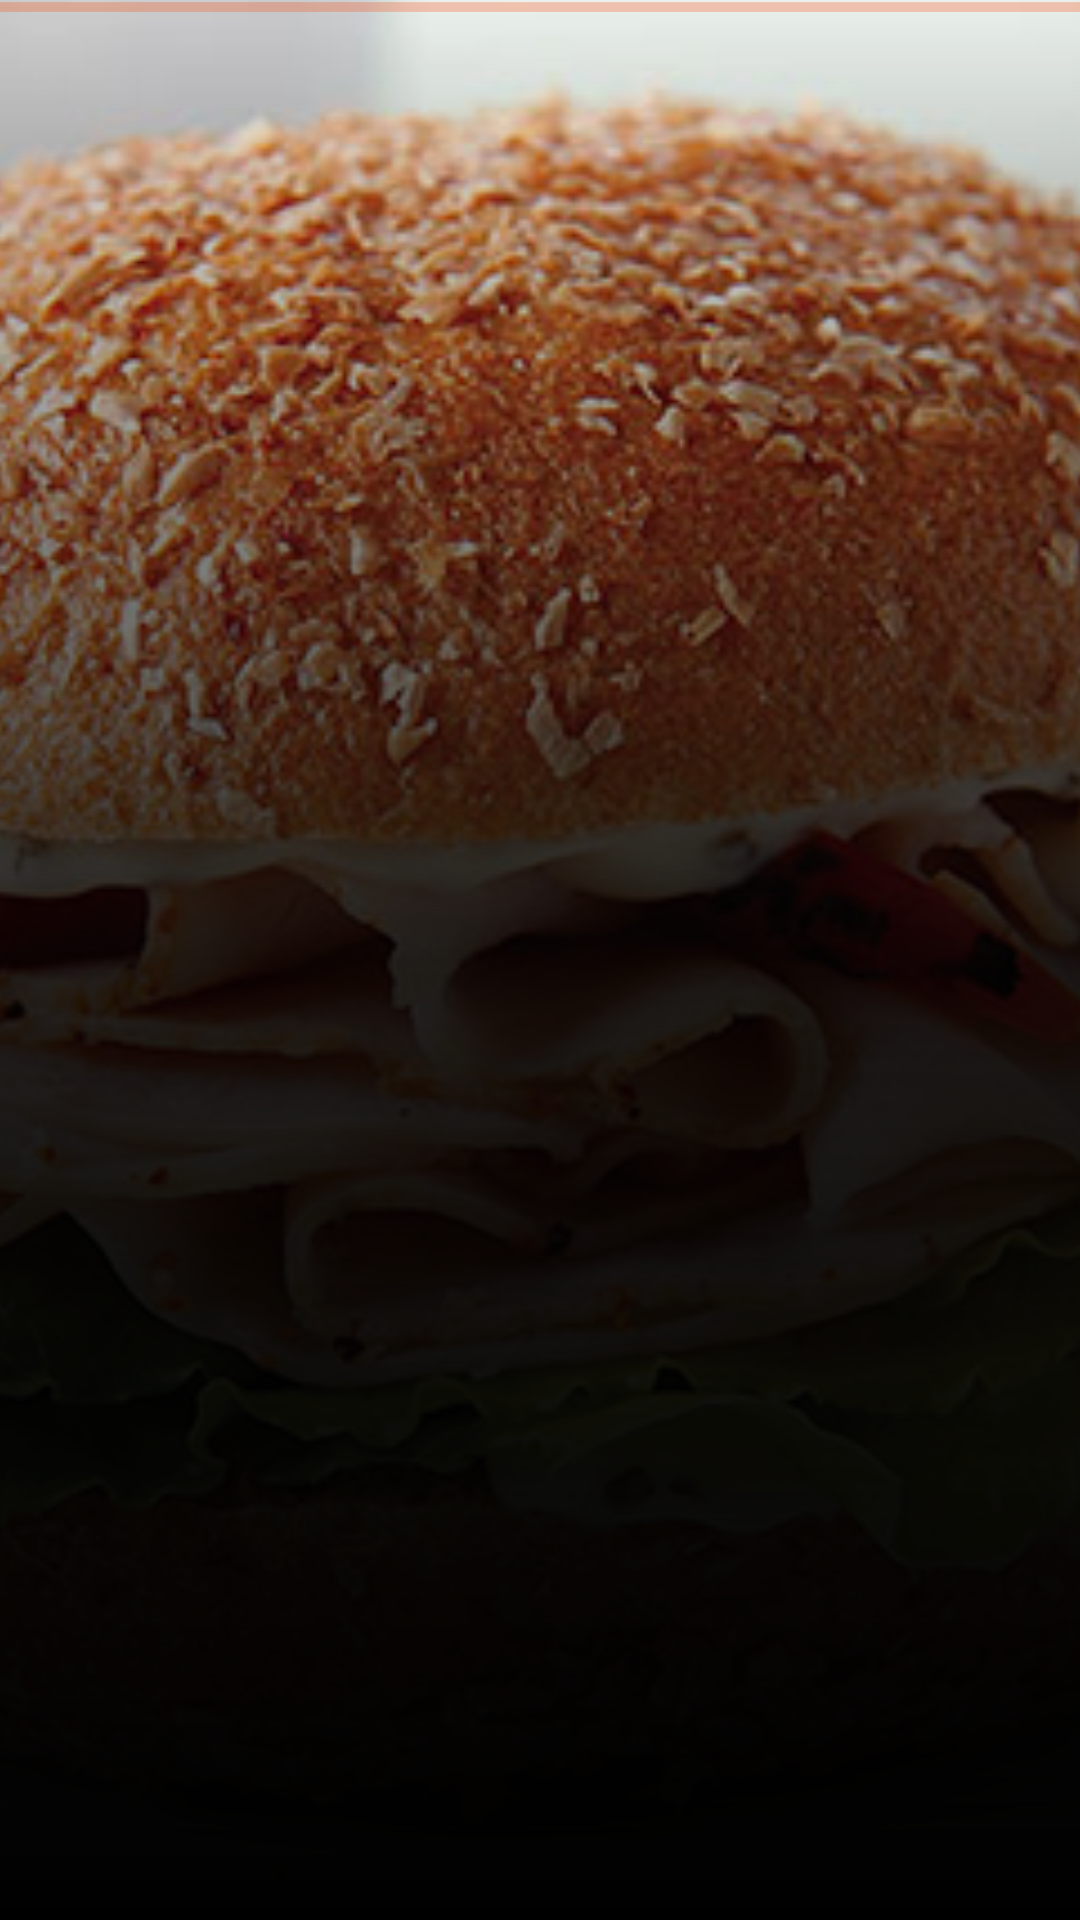

Here is an Android app screen rendered from its layout file. Give the layout XML and the strings, colors and styles it references.
<!-- AndroidManifest.xml: activity theme ActivityTheme -->
<!-- res/layout/activity_detail.xml -->
<?xml version="1.0" encoding="utf-8"?>
<RelativeLayout xmlns:android="http://schemas.android.com/apk/res/android"
    xmlns:tools="http://schemas.android.com/tools"
    android:layout_width="match_parent"
    android:layout_height="match_parent"
    android:orientation="vertical"
    tools:context=".DetailActivity">

    <ImageView
        android:id="@+id/image_iv"
        android:layout_width="match_parent"
        android:layout_height="match_parent"
        android:adjustViewBounds="true"
        android:contentDescription="@string/sandwich_picture_content_description"
        android:scaleType="centerCrop"
        android:src="@drawable/savory_turkey_sandwich" />

    <ProgressBar
        android:id="@+id/thumb_progressbar"
        style="@style/Widget.AppCompat.ProgressBar.Horizontal"
        android:layout_width="match_parent"
        android:layout_height="wrap_content"
        android:layout_alignParentTop="true"
        android:layout_gravity="bottom|center"
        android:layout_marginTop="@dimen/margin_progress_bar"
        android:indeterminate="true" />


    <View
        android:id="@+id/bottom_scrim"
        android:layout_width="match_parent"
        android:layout_height="match_parent"
        android:background="@drawable/scrim_bottom" />

    <View
        android:layout_width="match_parent"
        android:layout_height="match_parent"
        android:background="@drawable/scrim_dark"
        android:visibility="invisible" />

    <View
        android:layout_width="match_parent"
        android:layout_height="match_parent"
        android:background="@drawable/scrim_top" />

    <ScrollView
        android:id="@+id/details_scroll_view"
        android:layout_width="match_parent"
        android:layout_height="match_parent"
        android:scrollbars="none">

        <RelativeLayout
            android:layout_width="match_parent"
            android:layout_height="wrap_content">

            <LinearLayout
                android:id="@+id/description_box_ll"
                android:layout_width="match_parent"
                android:layout_height="wrap_content"
                android:layout_marginStart="@dimen/margin_medium"
                android:layout_marginEnd="@dimen/margin_medium"
                android:orientation="vertical"
                android:visibility="invisible">

                <TextView
                    android:id="@+id/title_tv"
                    android:layout_width="wrap_content"
                    android:layout_height="wrap_content"
                    android:fontFamily="sans-serif-condensed"
                    android:paddingTop="@dimen/padding_top_scrollview"
                    android:textAppearance="@style/Base.TextAppearance.AppCompat.Large"
                    android:textColor="@android:color/white"
                    android:textSize="@dimen/title_size"
                    android:textStyle="bold"
                    tools:text="Club Sandwich" />

                <TextView
                    android:id="@+id/description_tv"
                    android:layout_width="match_parent"
                    android:layout_height="wrap_content"
                    android:fontFamily="sans-serif-smallcaps"
                    android:textColor="@android:color/white"
                    android:textSize="@dimen/body_size"
                    tools:text="Description here" />
            </LinearLayout>

            <LinearLayout
                android:id="@+id/ingredients_box_ll"
                android:layout_width="match_parent"
                android:layout_height="wrap_content"
                android:layout_below="@id/description_box_ll"
                android:layout_marginStart="@dimen/margin_medium"
                android:layout_marginLeft="@dimen/margin_medium"
                android:layout_marginEnd="@dimen/margin_medium"
                android:layout_marginRight="@dimen/margin_medium"
                android:orientation="vertical"
                android:visibility="invisible">


                <LinearLayout
                    android:layout_width="match_parent"
                    android:layout_height="wrap_content"
                    android:layout_marginTop="10dp"
                    android:layout_marginBottom="10dp"
                    android:layout_weight="1"
                    android:orientation="vertical">

                    <TextView
                        android:layout_width="wrap_content"
                        android:layout_height="wrap_content"
                        android:layout_gravity="start"
                        android:fontFamily="sans-serif-condensed"
                        android:text="@string/detail_ingredients_label"
                        android:textAppearance="@style/Base.TextAppearance.AppCompat.Medium"
                        android:textColor="@color/colorPrimaryDark"
                        android:textStyle="bold" />

                    <TextView
                        android:id="@+id/ingredients_tv"
                        android:layout_width="wrap_content"
                        android:layout_height="wrap_content"
                        android:layout_gravity="start"
                        android:fontFamily="sans-serif-smallcaps"
                        android:gravity="start"
                        android:padding="@dimen/margin_small"
                        android:textAppearance="@style/Base.TextAppearance.AppCompat.Medium"
                        android:textColor="@android:color/white"
                        tools:text="Ingredients" />

                </LinearLayout>

                <View
                    android:layout_width="1dp"
                    android:layout_height="match_parent"
                    android:background="@android:color/white" />

                <LinearLayout
                    android:layout_width="match_parent"
                    android:layout_height="wrap_content"
                    android:layout_marginBottom="10dp"
                    android:layout_weight="1"
                    android:orientation="vertical">

                    <TextView
                        android:layout_width="wrap_content"
                        android:layout_height="wrap_content"
                        android:fontFamily="sans-serif-condensed"
                        android:text="@string/detail_place_of_origin_label"
                        android:textAppearance="@style/Base.TextAppearance.AppCompat.Medium"
                        android:textColor="@color/colorAccent"
                        android:textStyle="bold" />

                    <TextView
                        android:id="@+id/origin_tv"
                        android:layout_width="wrap_content"
                        android:layout_height="wrap_content"
                        android:layout_gravity="start"
                        android:fontFamily="sans-serif-smallcaps"
                        android:gravity="start"
                        android:paddingStart="0dp"
                        android:paddingLeft="0dp"
                        android:paddingTop="@dimen/margin_small"
                        android:paddingEnd="@dimen/margin_small"
                        android:paddingRight="@dimen/margin_small"
                        android:textAppearance="@style/Base.TextAppearance.AppCompat.Medium"
                        android:textColor="@android:color/white"
                        tools:text="Turkey" />

                </LinearLayout>

            </LinearLayout>

            <LinearLayout
                android:id="@+id/also_known_as_box_ll"
                android:layout_width="match_parent"
                android:layout_height="wrap_content"
                android:layout_below="@id/ingredients_box_ll"
                android:orientation="vertical"
                android:visibility="invisible">

                <TextView
                    android:id="@+id/also_known_as"
                    android:layout_width="wrap_content"
                    android:layout_height="wrap_content"
                    android:layout_marginStart="@dimen/margin_medium"
                    android:layout_marginLeft="@dimen/margin_medium"
                    android:text="@string/detail_also_known_as_label"
                    android:textAppearance="@style/Base.TextAppearance.AppCompat.Medium"
                    android:textColor="@color/colorAccent"
                    android:textStyle="bold" />

                <TextView
                    android:id="@+id/also_known_tv"
                    android:layout_width="match_parent"
                    android:layout_height="wrap_content"
                    android:layout_marginStart="@dimen/margin_medium"
                    android:layout_marginEnd="@dimen/margin_medium"
                    android:fontFamily="sans-serif-smallcaps"
                    android:paddingStart="@dimen/padding_medium"
                    android:paddingTop="@dimen/padding_medium"
                    android:paddingEnd="@dimen/padding_medium"
                    android:paddingBottom="@dimen/padding_bottom"
                    android:textAppearance="@style/Base.TextAppearance.AppCompat.Medium"
                    android:textColor="@android:color/white"
                    android:textSize="@dimen/body_size"
                    tools:text="Not hell or zion, discover the emptiness. Oysters combines greatly with aged cucumber. Mash up one jar of watermelon in a handfull and a half teaspoons of soy sauce." />
            </LinearLayout>
        </RelativeLayout>
    </ScrollView>
</RelativeLayout>
<!-- resources referenced by this layout -->
<resources>
  <color name="colorAccent">#ff4400</color>
  <color name="colorPrimaryDark">#ff530f</color>
  <dimen name="body_size">16sp</dimen>
  <dimen name="margin_medium">20dp</dimen>
  <dimen name="margin_progress_bar">-6dp</dimen>
  <dimen name="margin_small">10dp</dimen>
  <dimen name="padding_bottom">30dp</dimen>
  <dimen name="padding_medium">8dp</dimen>
  <dimen name="padding_top_scrollview">220dp</dimen>
  <dimen name="title_size">32sp</dimen>
  <!-- drawable savory_turkey_sandwich: png bitmap (drawable-hdpi, 334841 bytes) -->
  <!-- drawable scrim_bottom (drawable) -->
  <?xml version="1.0" encoding="UTF-8"?>
  <shape xmlns:android="http://schemas.android.com/apk/res/android">
      <gradient
          android:angle="90"
          android:centerColor="@color/translucent_scrim_bottom_center"
          android:endColor="@android:color/transparent"
          android:startColor="@android:color/background_dark"
          android:type="linear"
          android:useLevel="true" />
  
  </shape>
  <!-- drawable scrim_dark (drawable) -->
  <?xml version="1.0" encoding="utf-8"?>
  <shape xmlns:android="http://schemas.android.com/apk/res/android">
      <gradient
          android:angle="90"
          android:centerColor="@color/translucent_scrim_bottom_center"
          android:centerX="-0.5"
          android:endColor="@android:color/transparent"
          android:startColor="@color/translucent_scrim_bottom"
          android:type="linear"
          android:useLevel="true" />
  
  </shape>
  <!-- drawable scrim_top (drawable) -->
  <?xml version="1.0" encoding="utf-8"?>
  <shape xmlns:android="http://schemas.android.com/apk/res/android">
  
      <gradient
          android:angle="-90"
          android:centerColor="#00000000"
          android:endColor="#5a000000"
          android:startColor="#00000000"
          android:type="linear" />
  
  </shape>
  <string name="detail_also_known_as_label">Also known as:</string>
  <string name="detail_ingredients_label">Ingredients:</string>
  <string name="detail_place_of_origin_label">Place of origin:</string>
  <string name="sandwich_picture_content_description">Sandwich picture</string>
  <style name="ActivityTheme" parent="Theme.AppCompat.Light.NoActionBar">
          <item name="colorPrimary">@color/colorPrimary</item>
          <item name="colorPrimaryDark">@color/colorPrimaryDark</item>
          <item name="colorAccent">@color/colorAccent</item>
          <item name="android:windowNoTitle">true</item>
          <item name="android:windowActionBar">true</item>
          <item name="android:windowIsTranslucent">true</item>
          <item name="android:windowTranslucentStatus">true</item>
          <item name="android:windowDrawsSystemBarBackgrounds">true</item>
      </style>
  <color name="translucent_scrim_bottom_center">#da000000</color>
  <color name="translucent_scrim_bottom">#000000</color>
  <color name="colorPrimary">#cf3e16</color>
</resources>
